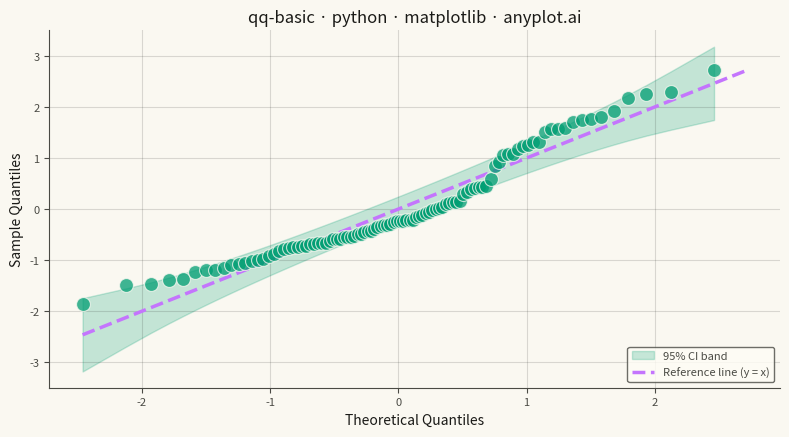

This figure's Python source:
"""anyplot.ai
qq-basic: Basic Q-Q Plot
Library: matplotlib 3.10.9 | Python 3.14.4
Quality: pending | Updated: 2026-07-24
"""

import os

import matplotlib.pyplot as plt
import numpy as np
from scipy import stats


# Theme tokens
THEME = os.getenv("ANYPLOT_THEME", "light")
PAGE_BG = "#FAF8F1" if THEME == "light" else "#1A1A17"
ELEVATED_BG = "#FFFDF6" if THEME == "light" else "#242420"
INK = "#1A1A17" if THEME == "light" else "#F0EFE8"
INK_SOFT = "#4A4A44" if THEME == "light" else "#B8B7B0"
BRAND = "#009E73"  # Imprint palette position 1 — scatter points
REF_COLOR = "#C475FD"  # Imprint palette position 2 — reference line

# Data: systolic blood pressure (mmHg) from a mixed patient cohort
# Bimodal mixture of normotensive (n=75) and hypertensive (n=25) patients
np.random.seed(42)
normotensive = np.random.normal(loc=120, scale=10, size=75)
hypertensive = np.random.normal(loc=155, scale=15, size=25)
bp_readings = np.concatenate([normotensive, hypertensive])

# Standardize for comparison with the N(0,1) reference distribution
bp_std = (bp_readings - bp_readings.mean()) / bp_readings.std(ddof=1)

# Compute Q-Q quantiles via scipy.stats.probplot (idiomatic ecosystem approach)
(theoretical_q, sample_q), _ = stats.probplot(bp_std, dist="norm")
theoretical_q = np.array(theoretical_q)
sample_q = np.array(sample_q)

# 95% pointwise confidence band: where sample quantiles should fall if data were normal
n = len(bp_std)
probs = (np.arange(1, n + 1) - 0.5) / n
phi_z = stats.norm.pdf(theoretical_q)
se = np.sqrt(probs * (1 - probs)) / (np.sqrt(n) * phi_z)
ci_low = theoretical_q - 1.96 * se
ci_high = theoretical_q + 1.96 * se

# Plot
fig, ax = plt.subplots(figsize=(8, 4.5), dpi=400, facecolor=PAGE_BG)
ax.set_facecolor(PAGE_BG)

# 95% confidence band — points outside reveal non-normality
ax.fill_between(theoretical_q, ci_low, ci_high, color=BRAND, alpha=0.22, label="95% CI band", zorder=1)

# Sample quantile scatter
ax.scatter(theoretical_q, sample_q, s=100, alpha=0.75, color=BRAND, edgecolors=PAGE_BG, linewidths=0.8, zorder=3)

# Reference line y = x
ref_lo = min(theoretical_q.min(), sample_q.min())
ref_hi = max(theoretical_q.max(), sample_q.max())
ax.plot(
    [ref_lo, ref_hi],
    [ref_lo, ref_hi],
    color=REF_COLOR,
    linewidth=2.5,
    linestyle="--",
    label="Reference line (y = x)",
    zorder=2,
)

# Style
ax.set_xlabel("Theoretical Quantiles", fontsize=10, color=INK)
ax.set_ylabel("Sample Quantiles", fontsize=10, color=INK)
ax.set_title("qq-basic · python · matplotlib · anyplot.ai", fontsize=12, fontweight="medium", color=INK)
ax.tick_params(axis="both", labelsize=8, colors=INK_SOFT)
ax.spines["top"].set_visible(False)
ax.spines["right"].set_visible(False)
for spine in ("left", "bottom"):
    ax.spines[spine].set_color(INK_SOFT)
ax.yaxis.grid(True, alpha=0.15, linewidth=0.8, color=INK)
ax.xaxis.grid(True, alpha=0.15, linewidth=0.8, color=INK)

leg = ax.legend(fontsize=8, loc="lower right")
leg.get_frame().set_facecolor(ELEVATED_BG)
leg.get_frame().set_edgecolor(INK_SOFT)
plt.setp(leg.get_texts(), color=INK_SOFT)

# Save
plt.tight_layout()
plt.savefig(f"plot-{THEME}.png", dpi=400, facecolor=PAGE_BG)
